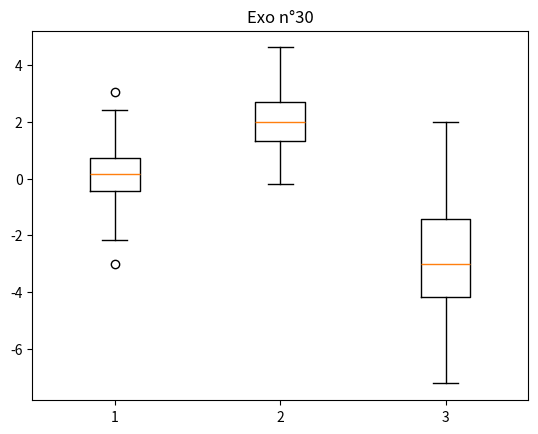

This chart was generated by the following Python code:
exo = 30
exo_title = f"Exo n°{exo}"

print(f'''
{exo_title :=^40}

Tracer un graphique en boîte (boxplot) à partir des données suivantes :
data = [np.random.normal(0, 1, 100), np.random.normal(2, 1, 100), np.random.normal(-3, 2, 100)]

Réponse:
''')

import matplotlib.pyplot as plt
import numpy as np

data = [np.random.normal(0, 1, 100), np.random.normal(2, 1, 100), np.random.normal(-3, 2, 100)]

plt.close("all")

plt.boxplot(data)

plt.title(f"Exo n°{exo}")
plt.savefig(f"{exo}.png")

print(f'''Le graphique a été sauvegardé : {exo}.png

{"Fin de l'exo" :=^40}
''')